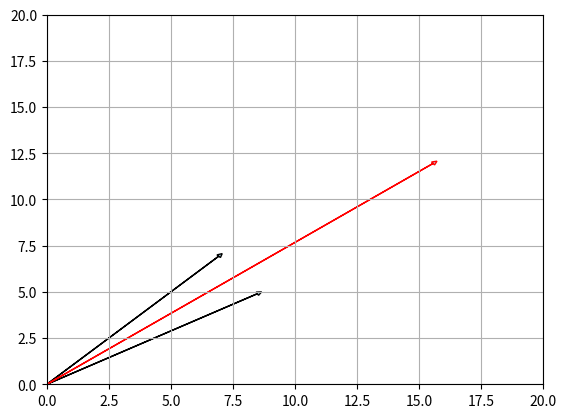

Generate this figure with matplotlib:
import numpy as np
import math
import matplotlib.pyplot as plt 

phi1=np.pi/4.#math.radians() 
V1M=10 
V1=V1M*math.sin(2*np.pi+phi1) 
MV1=abs(V1M) 
ReV1=MV1*math.cos(phi1) 
ImV1=MV1*math.sin(phi1) 
print (ReV1,ImV1 )
c1=complex(ReV1,ImV1) 
phi2=np.pi/6. 
V2M=10 
V2=V2M*math.sin(2*np.pi+phi2) 
MV2=abs(V2M) 
ReV2=MV2*math.cos(phi2) 
ImV2=MV2*math.sin(phi2) 
print (ReV2,ImV2 )
c2=complex(ReV2,ImV2) 
c3=c1+c2 
import cmath 
print (c3.real,c3.imag,abs(c3),cmath.phase(c3) )
plt.arrow(0,0,c1.real,c1.imag, head_width=0.2, head_length=0.2, fc='lightblue', ec='black', length_includes_head=True) 
plt.arrow(0,0,c2.real,c2.imag, head_width=0.2, head_length=0.2, fc='lightblue', ec='black', length_includes_head=True) 
plt.arrow(0,0,c3.real,c3.imag, head_width=0.2, head_length=0.2, fc='lightblue', ec='red', length_includes_head=True) 
plt.grid()
plt.xlim(0,20) 
plt.ylim(0,20) 
plt.show() 
plt.close() 
